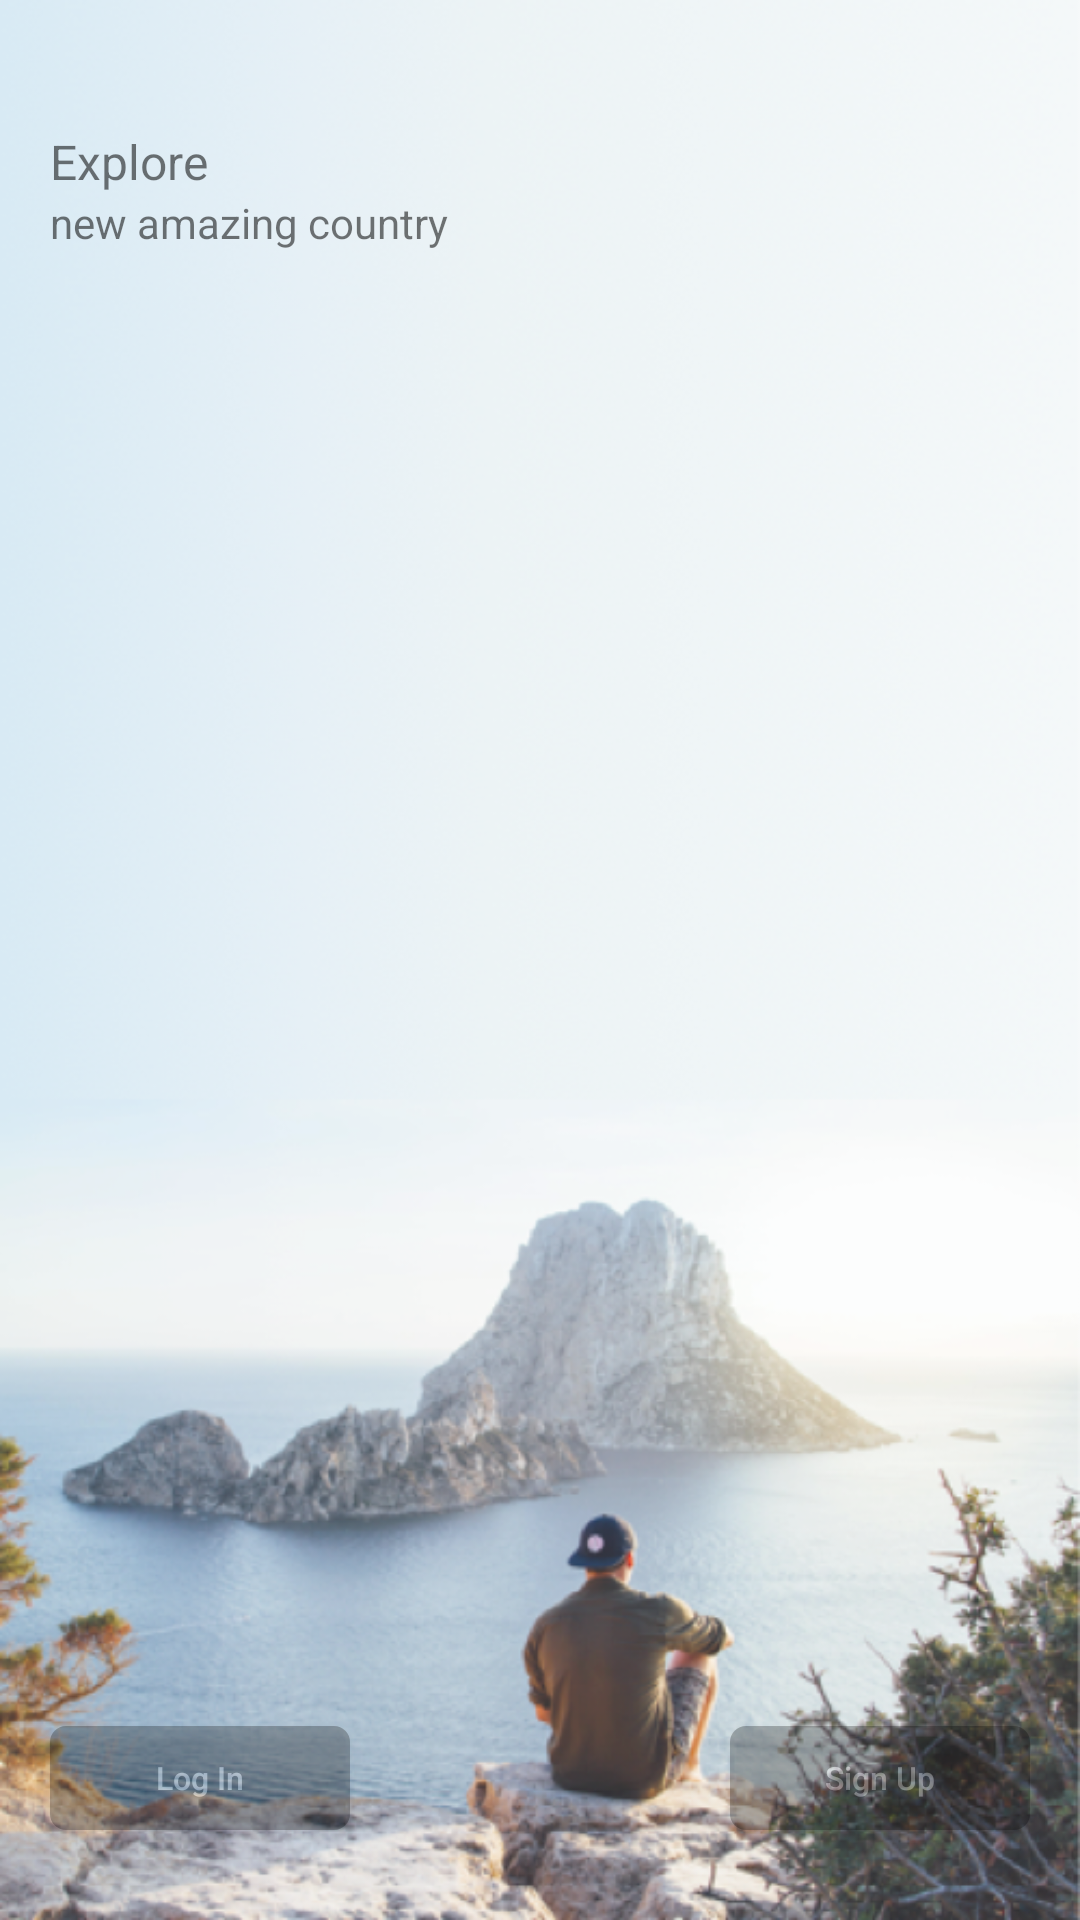

Produce the Android XML layout that renders to this screen, including the resource entries it uses.
<!-- AndroidManifest.xml: application theme AppTheme -->
<!-- res/layout/activity_splash.xml -->
<?xml version="1.0" encoding="utf-8"?>
<RelativeLayout xmlns:android="http://schemas.android.com/apk/res/android"
    android:layout_width="match_parent"
    android:layout_height="match_parent"
    android:background="@drawable/bg_splash">

    <TextView
        android:id="@+id/txt_title"
        style="@style/TextViewStyle.Splash"
        android:layout_marginTop="@dimen/margin_top_splash_title"
        android:text="@string/splash_title"
        android:textSize="@dimen/text_size_xlarge" />

    <TextView
        android:id="@+id/txt_desc"
        style="@style/TextViewStyle.Splash"
        android:layout_below="@id/txt_title"
        android:text="@string/splash_description" />

    <Button
        android:id="@+id/btn_log_in"
        style="@style/ButtonStyle.Splash"
        android:layout_alignParentBottom="true"
        android:layout_marginStart="@dimen/margin_medium"
        android:text="@string/all_log_in" />

    <Button
        android:id="@+id/btn_sign_up"
        style="@style/ButtonStyle.Splash"
        android:layout_alignParentBottom="true"
        android:layout_alignParentEnd="true"
        android:layout_marginEnd="@dimen/margin_medium"
        android:text="@string/all_sign_up" />

    <include
        android:id="@+id/layout_log_in"
        layout="@layout/form_log_in"
        android:visibility="gone" />

    <include
        android:id="@+id/layout_register"
        layout="@layout/form_register"
        android:visibility="gone" />
</RelativeLayout>
<!-- res/layout/form_log_in.xml (included above) -->
<?xml version="1.0" encoding="utf-8"?>
<RelativeLayout xmlns:android="http://schemas.android.com/apk/res/android"
    xmlns:app="http://schemas.android.com/apk/res-auto"
    android:layout_width="match_parent"
    android:layout_height="match_parent"
    android:alpha="@dimen/alpha_log_in_background"
    android:background="@color/background_dark">

    <com.example.phamthi.travel_app.views.FormCustomView
        android:id="@+id/ll_form"
        android:layout_width="match_parent"
        android:layout_height="wrap_content"
        android:layout_marginEnd="@dimen/margin_medium"
        android:layout_marginStart="@dimen/margin_medium"
        android:layout_marginTop="@dimen/margin_top_log_in_form"
        android:background="@drawable/form_background"
        app:isShowEmail="false"
        app:isShowRetypePassword="false"
        app:nameButton="@string/all_log_in"
        app:title="@string/all_log_in" />

    <include
        android:id="@+id/ll_separate"
        layout="@layout/line"
        android:layout_width="match_parent"
        android:layout_height="wrap_content"
        android:layout_below="@+id/ll_form"
        android:layout_marginEnd="@dimen/margin_medium"
        android:layout_marginStart="@dimen/margin_medium" />

    <Button
        android:id="@+id/btn_facebook"
        style="@style/ButtonStyle.Form.Facebook"
        android:layout_below="@+id/ll_separate" />
</RelativeLayout>
<!-- res/layout/form_register.xml (included above) -->
<?xml version="1.0" encoding="utf-8"?>
<RelativeLayout xmlns:android="http://schemas.android.com/apk/res/android"
    xmlns:app="http://schemas.android.com/apk/res-auto"
    android:layout_width="match_parent"
    android:layout_height="match_parent"
    android:alpha="@dimen/alpha_log_in_background"
    android:background="@color/background_dark">

    <com.example.phamthi.travel_app.views.FormCustomView
        android:id="@+id/ll_form"
        android:layout_width="match_parent"
        android:layout_height="wrap_content"
        android:layout_marginEnd="@dimen/margin_medium"
        android:layout_marginStart="@dimen/margin_medium"
        android:layout_marginTop="@dimen/margin_top_register_form"
        android:background="@drawable/form_background"
        app:isShowEmail="true"
        app:isShowRetypePassword="true"
        app:nameButton="@string/register_button"
        app:title="@string/all_sign_up" />

    <include
        android:id="@+id/ll_separate"
        layout="@layout/line"
        android:layout_width="match_parent"
        android:layout_height="wrap_content"
        android:layout_below="@+id/ll_form"
        android:layout_marginEnd="@dimen/margin_medium"
        android:layout_marginStart="@dimen/margin_medium" />

    <Button
        android:id="@+id/btn_facebook"
        style="@style/ButtonStyle.Form.Facebook"
        android:layout_below="@+id/ll_separate" />
</RelativeLayout>
<!-- res/layout/line.xml (included above) -->
<?xml version="1.0" encoding="utf-8"?>
<LinearLayout xmlns:android="http://schemas.android.com/apk/res/android"
    android:layout_width="match_parent"
    android:layout_height="wrap_content"
    android:layout_marginEnd="@dimen/margin_medium"
    android:layout_marginStart="@dimen/margin_medium"
    android:orientation="horizontal">

    <View style="@style/ViewStyle" />

    <TextView
        android:layout_width="wrap_content"
        android:layout_height="wrap_content"
        android:layout_marginEnd="@dimen/margin_log_in_line"
        android:layout_marginStart="@dimen/margin_log_in_line"
        android:layout_marginTop="@dimen/margin_small_log_in"
        android:alpha="@dimen/alpha_log_in_line"
        android:text="@string/log_in_text_in_line"
        android:textColor="@android:color/white"
        android:textSize="@dimen/text_size_small" />

    <View style="@style/ViewStyle" />

</LinearLayout>
<!-- resources referenced by this layout -->
<resources>
  <color name="background_dark">#292929</color>
  <dimen name="alpha_log_in_background">0.74</dimen>
  <dimen name="alpha_log_in_line">0.3</dimen>
  <dimen name="margin_log_in_line">7dp</dimen>
  <dimen name="margin_medium">16.7dp</dimen>
  <dimen name="margin_small_log_in">11dp</dimen>
  <dimen name="margin_top_log_in_form">118dp</dimen>
  <dimen name="margin_top_register_form">31.3dp</dimen>
  <dimen name="margin_top_splash_title">43dp</dimen>
  <dimen name="text_size_small">9.3sp</dimen>
  <dimen name="text_size_xlarge">16sp</dimen>
  <!-- drawable form_background (drawable) -->
  <?xml version="1.0" encoding="utf-8"?>
  <shape xmlns:android="http://schemas.android.com/apk/res/android"
      android:shape="rectangle">
      <corners android:radius="@dimen/radius_shape" />
      <solid android:color="@android:color/white" />
  </shape>
  <string name="all_log_in">Log In</string>
  <string name="all_sign_up">Sign Up</string>
  <string name="log_in_text_in_line">Or</string>
  <string name="register_button">Create account</string>
  <string name="splash_description">new amazing country</string>
  <string name="splash_title">Explore</string>
  <style name="ButtonStyle.Form.Facebook">
          <item name="android:layout_marginStart">@dimen/margin_medium</item>
          <item name="android:layout_marginEnd">@dimen/margin_medium</item>
          <item name="android:layout_marginTop">@dimen/margin_small</item>
          <item name="android:background">@drawable/btn_facebook</item>
          <item name="android:text">@string/all_continue_with_fb</item>
      </style>
  <style name="TextViewStyle.Splash">
          <item name="android:layout_marginStart">@dimen/margin_medium</item>
      </style>
  <style name="ViewStyle">
          <item name="android:layout_width">0dp</item>
          <item name="android:layout_weight">1</item>
          <item name="android:layout_height">2dp</item>
          <item name="android:background">@drawable/line_background</item>
          <item name="android:alpha">0.2</item>
          <item name="android:layout_marginTop">@dimen/margin_medium</item>
      </style>
  <style name="AppTheme" parent="Theme.AppCompat.Light.NoActionBar">
          
          <item name="colorPrimary">@color/colorPrimary</item>
          <item name="colorPrimaryDark">@color/colorPrimaryDark</item>
          <item name="colorAccent">@color/colorAccent</item>
      </style>
  <dimen name="radius_shape">5.3dp</dimen>
  <dimen name="margin_small">14dp</dimen>
  <string name="all_continue_with_fb">Continue with Facebook</string>
  <dimen name="width_splash_button">100dp</dimen>
  <dimen name="height_splash_button">34.7dp</dimen>
  <dimen name="margin_bottom_splash_button">30dp</dimen>
  <!-- drawable btn_splash (drawable) -->
  <?xml version="1.0" encoding="utf-8"?>
  <selector xmlns:android="http://schemas.android.com/apk/res/android">
      <item>
          <shape android:shape="rectangle">
              <corners android:radius="@dimen/radius_shape" />
              <solid android:color="@color/color_btn_splash" />
          </shape>
      </item>
  </selector>
  <dimen name="alpha_splash_button">0.25</dimen>
  <!-- drawable line_background (drawable) -->
  <?xml version="1.0" encoding="utf-8"?>
  <shape xmlns:android="http://schemas.android.com/apk/res/android"
      android:shape="rectangle">
      <corners android:radius="@dimen/radius_shape" />
      <stroke
          android:width="@dimen/stroke_border"
          android:color="@color/color_border_edt" />
      <solid android:color="@android:color/white" />
  </shape>
  <color name="colorPrimary">#3F51B5</color>
  <color name="colorPrimaryDark">#303F9F</color>
  <color name="colorAccent">#FF4081</color>
  <color name="color_start_background">#303d99</color>
  <color name="color_end_background">#3478b9</color>
  <color name="color_btn_splash">#000000</color>
  <dimen name="stroke_border">0.7dp</dimen>
  <color name="color_border_edt">#32a8b6c8</color>
</resources>
